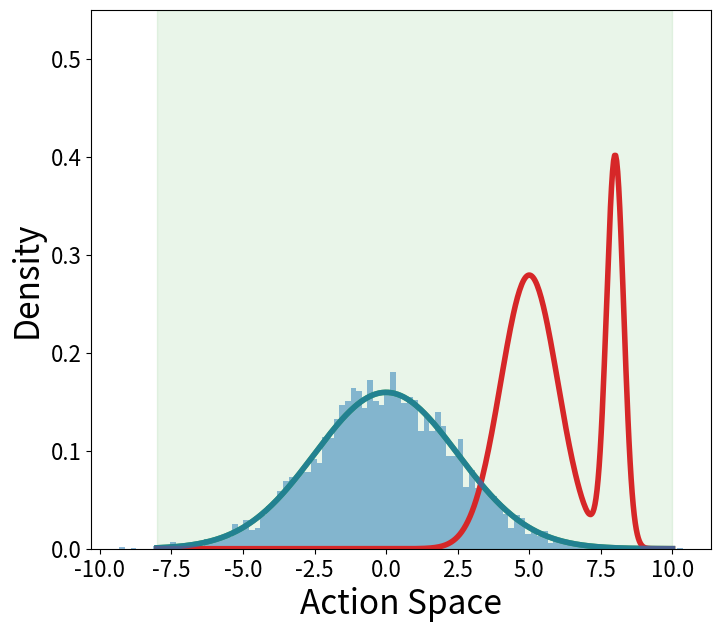
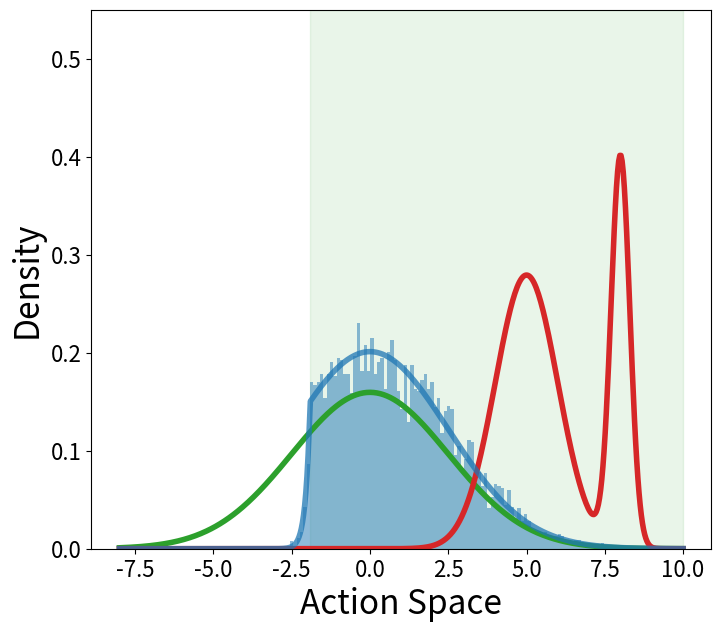
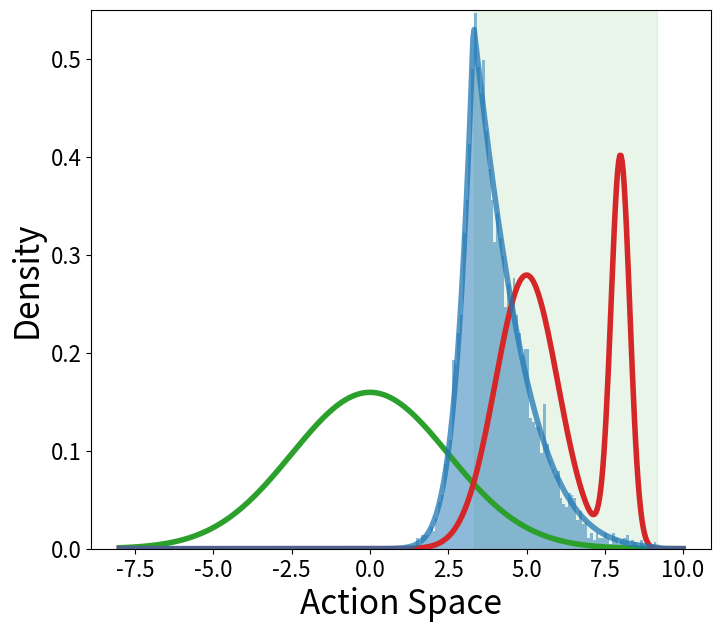
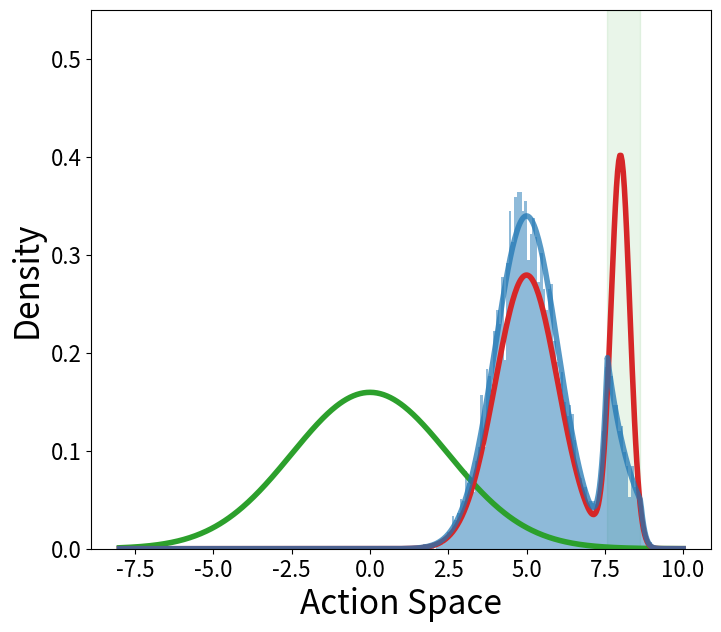
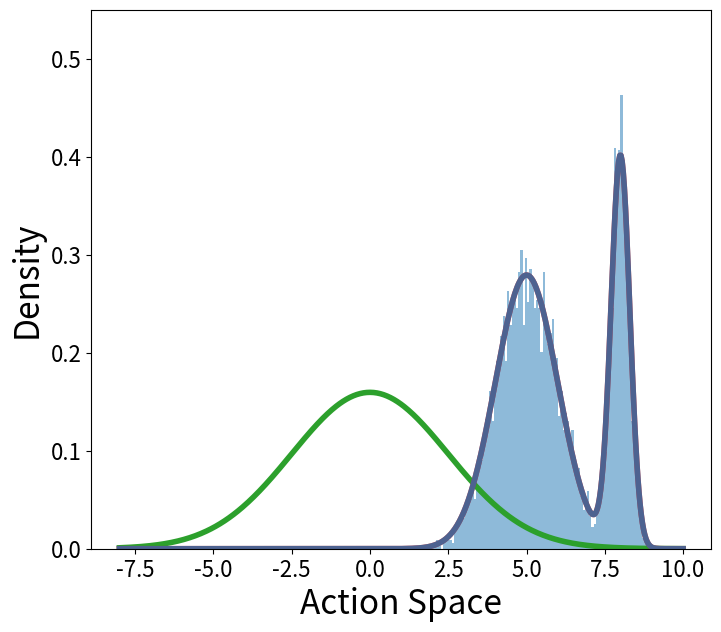

Source code (Python) for these figures, in order:
import numpy as np
import matplotlib.pyplot as plt
from scipy.stats import norm, beta, uniform
import sys


def constrain_likelihoods(
    likelihoods_mat,  ## 2-D np array, shape (*, n_prop); flexible length, equal to n_models total from safe model to curr
    betas,  ## 1-D np array of lik-ratio bounds
    psis,  ## 1-D np array of normalization constants
):
    n_models, n_prop = np.shape(likelihoods_mat)

    constrained_likelihoods_mat = np.zeros((n_models, n_prop))

    ## First row of likelihoods_mat should already be safe/constrained
    constrained_likelihoods_mat[0] = likelihoods_mat[0]

    ## Compute constrained likelihoods for each subsequent policy and bound
    for i in range(1, n_models):
        constrained_likelihoods_mat[i] = np.where(
            likelihoods_mat[i] / constrained_likelihoods_mat[i - 1] < betas[i],
            likelihoods_mat[i] / psis[i],
            betas[i] * constrained_likelihoods_mat[i - 1] / psis[i],
        )

    return constrained_likelihoods_mat


def iwmci_prop_est(
    LRs_unconstrained_over_safe,  ## 1D numpy array
    unconstrained_liks,
    safe_liks,
    beta_t,  ## float
    psi_t,
    proposal: str = "safe",
):
    # iwmci_est = importance_weighted_monte_carlo_integration(LRs_unconstrained_over_safe, beta_t, "safe")
    # return np.mean(LRs_unconstrained_over_safe[LRs_unconstrained_over_safe < beta_t]) / iwmci_est
    if proposal == "unconstrained":
        ## If beta_t >= 1: Assume proposal is unconstrained
        return np.mean(
            np.minimum(
                np.minimum(beta_t * safe_liks, unconstrained_liks) / psi_t,
                unconstrained_liks,
            )
            / unconstrained_liks
        )

    elif proposal == "safe":
        ## Else, beta_t < 1: Assume proposal is safe
        # return np.mean(np.minimum(LRs_unconstrained_over_safe, beta_t))
        return np.mean(
            np.minimum(
                np.minimum(beta_t * safe_liks, unconstrained_liks) / psi_t, safe_liks
            )
            / safe_liks
        )

    else:
        raise ValueError(f"Unrecognized proposal name : {proposal}")

x_values = np.linspace(-8, 10, 500)  # For plotting the curve


## Safe policy
m0 = 0
s0 = 2.5
pdf0_values = norm.pdf(x_values, loc=m0, scale=s0)


def pdf0(x):
    return norm.pdf(x, loc=m0, scale=s0)


## Optimized policy
m1 = 5
s1 = 1
# pdf1_values = norm.pdf(x_values, loc=m1, scale=s1)
# def pdf1(x):
#     return norm.pdf(x, loc=m1, scale=s1)
pdf1_values = 0.7 * norm.pdf(x_values, loc=m1, scale=s1) + 0.3 * norm.pdf(
    x_values, loc=m1 + 3, scale=0.3 * s1
)


def pdf1(x):
    return 0.7 * norm.pdf(x, loc=m1, scale=s1) + 0.3 * norm.pdf(
        x, loc=m1 + 3, scale=0.3 * s1
    )


## Lik ratios
lik_ratios = pdf1_values / pdf0_values

## Betas to search over
betas = [sys.float_info.min, 10 ** (-10), 1, 100, np.inf]

## Num target samples
n_target = 5000


for i, beta in enumerate(betas):
    pdf1_constrained_values = np.where(
        lik_ratios < beta, pdf1_values, beta * pdf0_values
    )  ## Constrained PDF (unnormalized)
    x_constraint_solution_ = np.where(
        lik_ratios < beta, True, False
    )  ## For determining piecewise condition

    if np.sum(x_constraint_solution_) == len(x_constraint_solution_):
        ## If True everywhere:
        idx_x_left = -1
        idx_x_right = -1

    else:
        idx_x_left = np.argmin(x_constraint_solution_)
        idx_x_right = (
            x_constraint_solution_.size - np.argmin(x_constraint_solution_[::-1]) - 1
        )

    x_constraint_solution = x_values[np.sum(x_constraint_solution_) - 1]
    if i == len(betas) - 1:
        ## Unconstrained case
        x_constraint_solution = -4

    # if (beta_quantiles[i] <= 0.7):
    # norm_const_est
    # weight_else = 0
    norm_const_est_vals = []
    safe_norm_const_est_vals = []
    lr_ratio_vals = []
    unconstrained_liks = []
    safe_liks = []
    num_proposals = 0

    ## Rejection sampling from safe dist
    if beta < 1.0:
        accepted_samples = []

        ## Continue sampling with safe policy proposal until reach target number
        while len(accepted_samples) < n_target:
            ## Draw safe proposal and uniform
            num_proposals += 1
            u = uniform.rvs()
            safe_sample = norm.rvs(loc=m0, scale=s0)

            ## Recording likelihoods, lik-ratio, and scaled lik-ratio
            unconstrained_liks.append(pdf1(safe_sample))
            safe_liks.append(pdf0(safe_sample))
            lik_ratio = unconstrained_liks[-1] / safe_liks[-1]
            scaled_ratio = lik_ratio / beta
            lr_ratio_vals.append(lik_ratio)

            ## Record IWMCI info
            norm_const_est_vals.append(
                min(lik_ratio, beta)
            )  ## For IWMCI normalization constant estimation

            ## Determine whether to accept sample
            if u < scaled_ratio:
                accepted_samples.append(safe_sample)

    ## Rejection sampling with optimized policy proposal
    else:
        accepted_samples = []

        ## Continue sampling with optimized policy proposal until reach target number
        while len(accepted_samples) < n_target:
            num_proposals += 1
            u = uniform.rvs()

            ## Sampling from optimized policy (it's a mixture)
            u2 = uniform.rvs()
            if u2 <= 0.7:
                unconstrained_sample = norm.rvs(loc=m1, scale=s1)
            else:
                unconstrained_sample = norm.rvs(loc=m1 + 3, scale=0.3 * s1)

            ## Recording likelihoods, lik-ratio, and scaled lik-ratio
            unconstrained_liks.append(pdf1(unconstrained_sample))
            safe_liks.append(pdf0(unconstrained_sample))
            lik_ratio = unconstrained_liks[-1] / safe_liks[-1]
            scaled_ratio = (
                beta / lik_ratio
            )  ## Note it's reciprocal of safe proposal case
            lr_ratio_vals.append(lik_ratio)

            ## Record IWMCI info
            norm_const_est_vals.append(min(scaled_ratio, 1))
            safe_norm_const_est_vals.append(min(lik_ratio, beta))

            ## Determine whether to accept sample
            if u < scaled_ratio:
                accepted_samples.append(unconstrained_sample)

    ## Array of LRs and likelihoods
    lr_ratio_vals_arr = np.array(lr_ratio_vals)
    unconstrained_liks_arr = np.array(unconstrained_liks)
    safe_liks_arr = np.array(safe_liks)

    # IWMCI to estimate constrained policy normalization constant
    norm_const_est = np.mean(norm_const_est_vals)

    ## Estimating the "Overlap Coefficient" (i.e., 1-TV distance) between proposal and constrained policy
    if beta < 1.0:
        # safe_norm_const_est = iwmci_safe_est(lr_ratio_vals_arr, beta, "safe")
        intersect_norm_const_est = iwmci_prop_est(
            lr_ratio_vals_arr,  ## 1D numpy array
            unconstrained_liks_arr,
            safe_liks_arr,
            beta,  ## float
            norm_const_est,
            proposal="safe",
        )
    else:
        # safe_norm_const_est = iwmci_safe_est(lr_ratio_vals_arr, beta, "unconstrained")
        intersect_norm_const_est = iwmci_prop_est(
            lr_ratio_vals_arr,  ## 1D numpy array
            unconstrained_liks_arr,
            safe_liks_arr,
            beta,  ## float
            norm_const_est,
            proposal="unconstrained",
        )

    norm_const = (
        (
            np.sum(pdf1_constrained_values)
            * (np.max(x_values) - np.min(x_values))
            / len(x_values)
        )
        if beta < np.inf
        else 1.0
    )

    print(f"Beta : {beta}")

    print(f"True Norm Const : {norm_const}")
    print(f"Norm Const Est : {norm_const_est}")
    print(f"Overlap Coefficient Est (1-TV dist est) : {intersect_norm_const_est}")

    print(f"num_proposals : {num_proposals}")
    print(f"n_target : {n_target}")

    liks_mat = np.vstack((pdf0_values, pdf1_values))
    betas_curr = np.array([None, beta])
    psis_curr = np.array([None, norm_const_est])
    constrained_liks = constrain_likelihoods(liks_mat, betas_curr, psis_curr)
    pdf1_constrained_values_normalized = constrained_liks[-1]

    plt.figure(figsize=(8, 7))

    if beta < max(betas):
        plt.axvspan(
            xmin=x_values[idx_x_left], xmax=x_values[idx_x_right], alpha=0.1, color="C2"
        )

    plt.plot(x_values, pdf0_values, label="Safe Policy", color="C2", linewidth=4)
    plt.plot(
        x_values, pdf1_values, label="Unconstrained Policy", color="C3", linewidth=4
    )
    plt.plot(
        x_values,
        pdf1_constrained_values_normalized,
        label="Constrained Policy",
        color="C0",
        alpha=0.75,
        linewidth=4,
    )
    plt.hist(
        np.array(accepted_samples),
        bins=100,
        density=True,
        alpha=0.5,
        label="AR Samples",
    )

    plt.xlabel("Action Space", fontsize=24)
    plt.ylabel("Density", fontsize=24)
    plt.xticks(fontsize=16)
    plt.yticks(fontsize=16)
    plt.ylim([0, 0.55])
    # plt.legend(loc=[0, 1.12], ncols=2, fontsize=14)
    plt.savefig(
        f"./constrained_ex_beta{betas[i]:2e}.pdf",
        dpi=200,
        bbox_inches="tight",
        pad_inches=0.0,
    )
    plt.show()